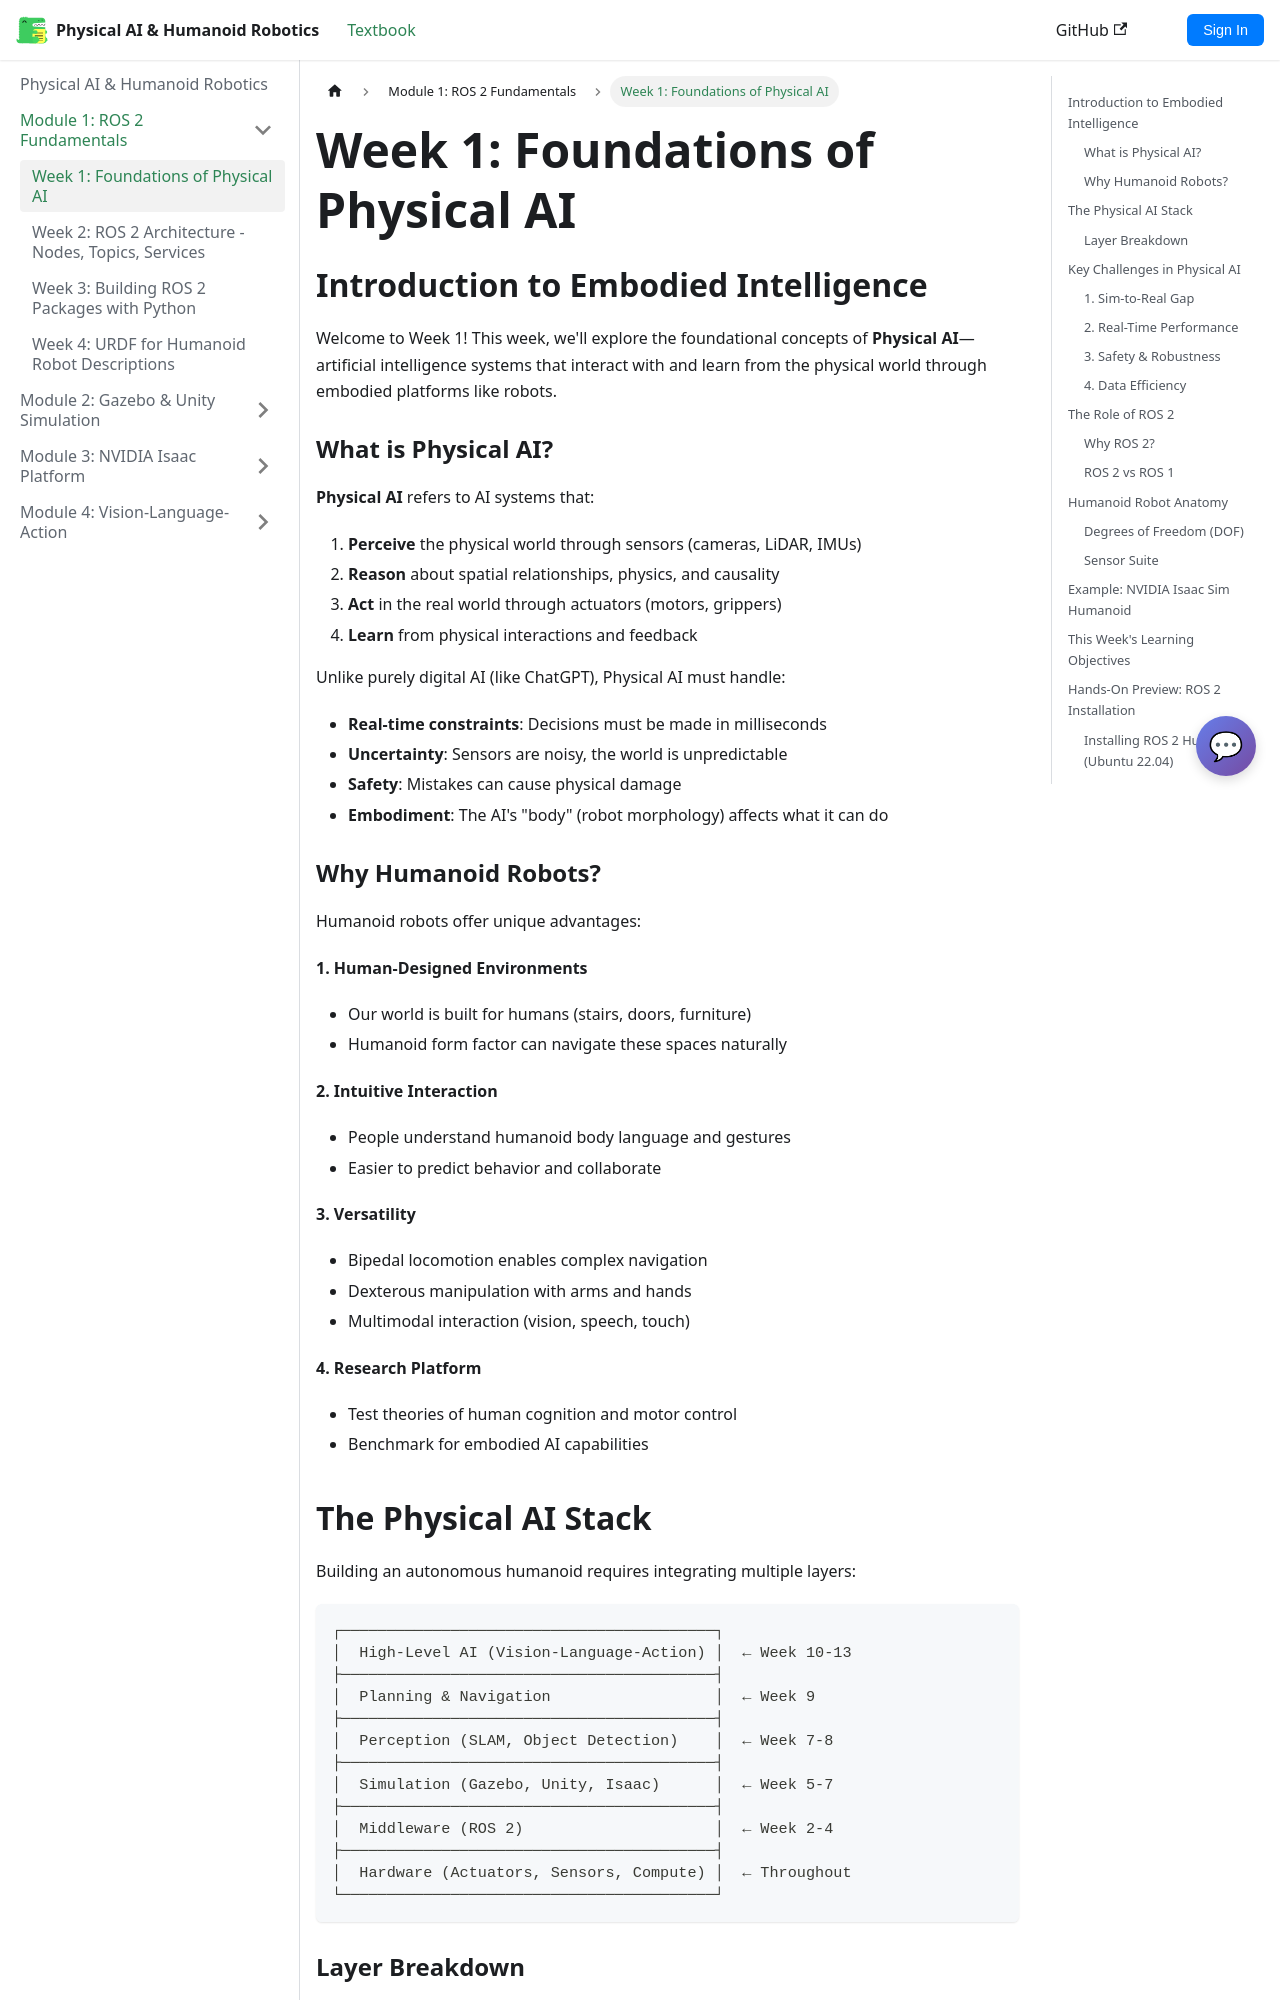

repository: Mr-Noiam/physical-ai-textbook · page: docs/module-1-ros2/week1-intro.html · generator: docusaurus

# Week 1: Foundations of Physical AI

## Introduction to Embodied Intelligence

Welcome to Week 1! This week, we'll explore the foundational concepts of **Physical AI**—artificial intelligence systems that interact with and learn from the physical world through embodied platforms like robots.

### What is Physical AI?

**Physical AI** refers to AI systems that:
1. **Perceive** the physical world through sensors (cameras, LiDAR, IMUs)
2. **Reason** about spatial relationships, physics, and causality
3. **Act** in the real world through actuators (motors, grippers)
4. **Learn** from physical interactions and feedback

Unlike purely digital AI (like ChatGPT), Physical AI must handle:
- **Real-time constraints**: Decisions must be made in milliseconds
- **Uncertainty**: Sensors are noisy, the world is unpredictable
- **Safety**: Mistakes can cause physical damage
- **Embodiment**: The AI's "body" (robot morphology) affects what it can do

### Why Humanoid Robots?

Humanoid robots offer unique advantages:

**1. Human-Designed Environments**
- Our world is built for humans (stairs, doors, furniture)
- Humanoid form factor can navigate these spaces naturally

**2. Intuitive Interaction**
- People understand humanoid body language and gestures
- Easier to predict behavior and collaborate

**3. Versatility**
- Bipedal locomotion enables complex navigation
- Dexterous manipulation with arms and hands
- Multimodal interaction (vision, speech, touch)

**4. Research Platform**
- Test theories of human cognition and motor control
- Benchmark for embodied AI capabilities
